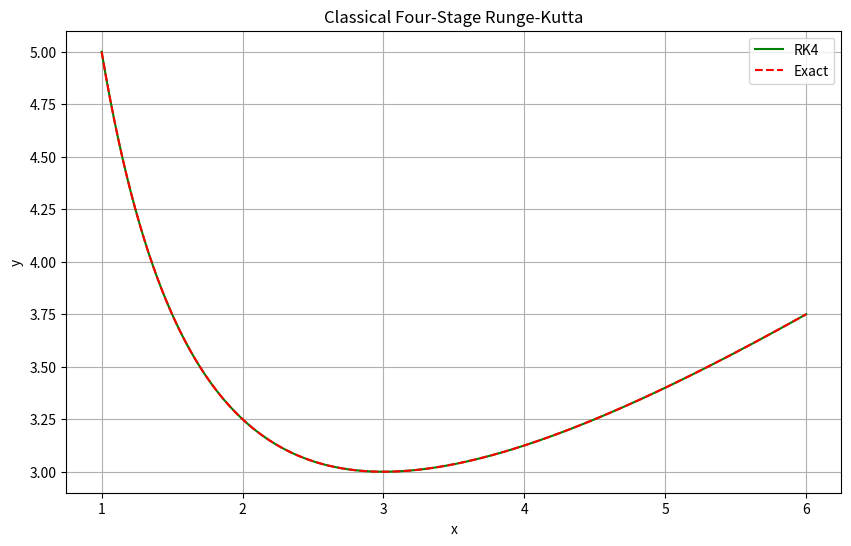

The script that saved this image:
# ============================================================
# TOPIC: ODE — classical four-stage Runge-Kutta method
# DESCRIPTION:
# Standard RK4: weighted average of slopes k1, k2, k3, k4 per
# y_{i+1} = y_i + h/6 * (k1 + 2k2 + 2k3 + k4). Convergence order p = 4.
# USE WHEN:
# When a first-order ODE needs to be solved with high accuracy, without
# step-size control or implicit methods.
# EXAMPLE:
# Solve y' = 1 - y/t with y(1) = 5 on [1, 6] with h = 0.01.
# ============================================================

import numpy as np
import matplotlib.pyplot as plt

# ============================================================
# PART 1 — Inputs
# ============================================================
def f(t, y):
    return 1 - y / t

a, b = 1.0, 6.0
y0   = 5.0
n    = 500

def y_exact(t):
    return t / 2 + 9 / (2 * t)

# ============================================================
# PART 2 — Method selection
# ============================================================
# Only one method: classical RK4 with Butcher tableau (0, 1/2, 1/2, 1).

# ============================================================
# PART 3 — Implementation
# ============================================================
def solve_ode_classical_rk4(f, a, b, y0, n, y_exact=None):
    h = (b - a) / n
    x = np.array([a + i * h for i in range(n + 1)])
    y = np.zeros(n + 1)
    y[0] = y0

    for i in range(n):
        k1 = f(x[i],         y[i])
        k2 = f(x[i] + h / 2, y[i] + h / 2 * k1)
        k3 = f(x[i] + h / 2, y[i] + h / 2 * k2)
        k4 = f(x[i] + h,     y[i] + h * k3)
        y[i + 1] = y[i] + h / 6 * (k1 + 2*k2 + 2*k3 + k4)

    print(f"Final value: y({x[-1]}) = {y[-1]:.10f}")
    if y_exact is not None:
        print(f"Exact:       y({x[-1]}) = {y_exact(x[-1]):.10f}")
        print(f"|Error| at endpoint = {abs(y_exact(x[-1]) - y[-1]):.6e}")

    plt.figure(figsize=(10, 6))
    plt.plot(x, y, 'g-', label='RK4')
    if y_exact is not None:
        xs = np.linspace(a, b, 500)
        plt.plot(xs, y_exact(xs), 'r--', label='Exact')
    plt.xlabel('x'); plt.ylabel('y'); plt.legend(); plt.grid(True)
    plt.title("Classical Four-Stage Runge-Kutta")
    plt.show()
    return x, y

# ============================================================
# PART 4 — Call
# ============================================================
solve_ode_classical_rk4(f, a, b, y0, n, y_exact)
